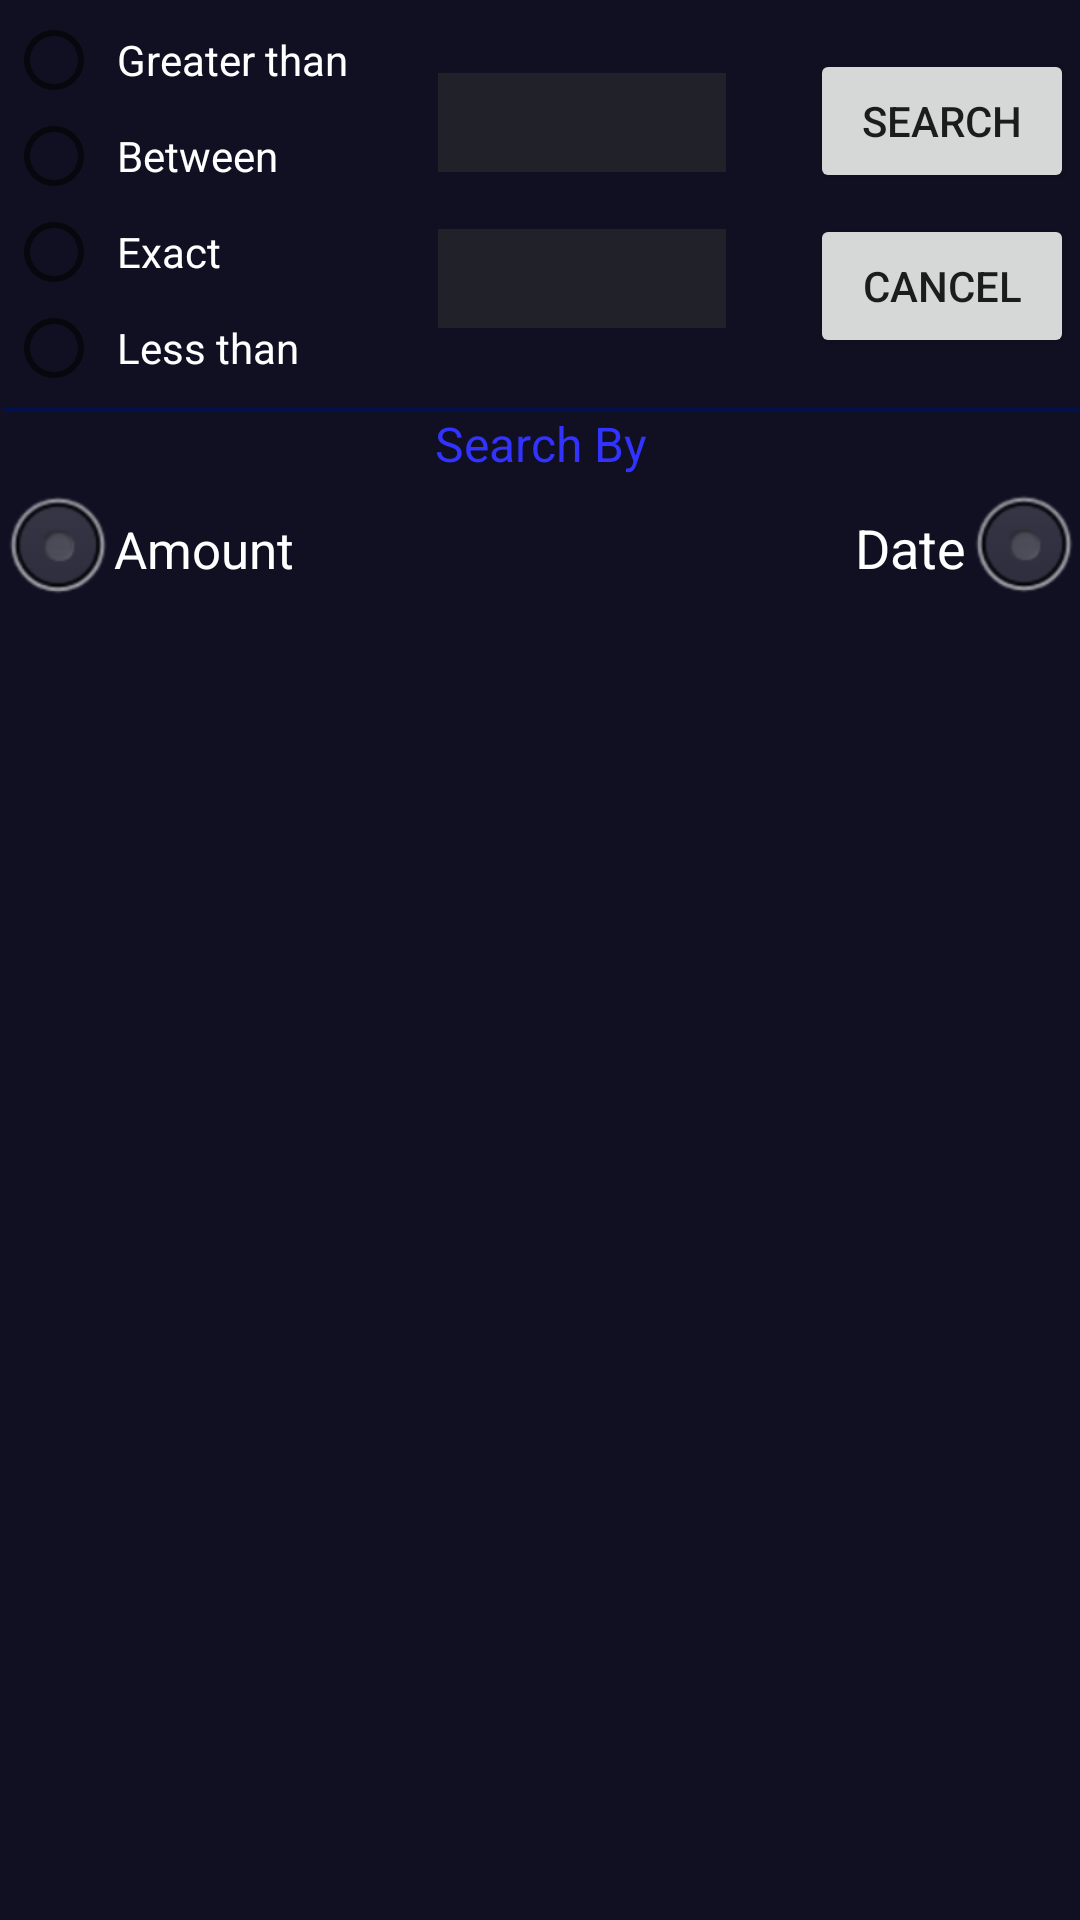

Android layout source for this screen:
<!-- AndroidManifest.xml: application theme AppTheme -->
<!-- res/layout/search_control.xml -->
<?xml version="1.0" encoding="utf-8"?>
<LinearLayout xmlns:android="http://schemas.android.com/apk/res/android"
    xmlns:tools="http://schemas.android.com/tools"
    android:orientation="vertical"
    android:layout_width="match_parent"
    android:layout_height="match_parent"
    tools:context=".ui.control.SearchControl">

    <FrameLayout android:id="@+id/search_frame"
        android:padding="1dp"
        android:orientation="horizontal"
        android:layout_width="match_parent"
        android:layout_height="wrap_content">
        <include layout="@layout/scene_amount_search"/>
    </FrameLayout>
    <View android:id="@+id/div_search_fragment"
        android:layout_height="1dp"
        android:layout_marginStart="1dp"
        android:layout_width="match_parent"
        android:background="@color/colorPrimaryDark" />
    <LinearLayout android:id="@+id/ll_search_by"
        android:orientation="vertical"
        android:layout_width="match_parent"
        android:layout_height="wrap_content">

        <TextView
            android:text="@string/search_by"
            android:textAlignment="center"
            android:layout_width="match_parent"
            android:layout_height="wrap_content" />

        <RadioGroup android:id="@+id/rg_visualize_search_by"
            android:orientation="horizontal"
            android:layout_width="match_parent"
            android:layout_height="wrap_content">

            <RadioButton android:id="@+id/rb_visualize_byamount"
                android:text="@string/amount"
                android:textSize="17sp"
                android:layout_weight="1"
                android:textColor="@color/WHITE"
                android:button="@null"
                android:drawableStart="@android:drawable/btn_radio"
                android:layout_width="wrap_content"
                android:layout_height="wrap_content" />

            <RadioButton android:id="@+id/rb_visualize_bydate"
                android:text="@string/date"
                android:textSize="18sp"
                android:textAlignment="textEnd"
                android:layout_weight="1"
                android:textColor="@color/WHITE"
                android:button="@null"
                android:drawableEnd="@android:drawable/btn_radio"
                android:layout_width="wrap_content"
                android:layout_height="wrap_content" />

        </RadioGroup>

    </LinearLayout>

</LinearLayout>
<!-- res/layout/scene_amount_search.xml (included above) -->
<?xml version="1.0" encoding="utf-8"?>
<RelativeLayout xmlns:android="http://schemas.android.com/apk/res/android"
    android:layout_width="match_parent"
    android:layout_height="wrap_content"
    xmlns:tools="http://schemas.android.com/tools">
    <RadioGroup android:id="@+id/rg_visualize_amount_search"
        android:layout_alignParentStart="true"
        android:layout_marginTop="@dimen/margin_rg_vertical"
        android:layout_marginBottom="@dimen/margin_rg_vertical"
        android:layout_marginStart="1dp"
        android:layout_width="wrap_content"
        android:layout_height="wrap_content" >
            <RadioButton
                android:id="@+id/rb_greater"
                android:padding="5dp"
                android:layout_width="wrap_content"
                android:layout_height="wrap_content"
                android:text="@string/greater_than"
                android:textColor="@color/WHITE" />
            <RadioButton
                android:id="@+id/rb_between_amounts"
                android:padding="5dp"
                android:layout_width="wrap_content"
                android:layout_height="wrap_content"
                android:text="@string/between"
                android:textColor="@color/WHITE" />
            <RadioButton
                android:id="@+id/rb_exact_amount"
                android:padding="5dp"
                android:layout_width="wrap_content"
                android:layout_height="wrap_content"
                android:text="@string/exact"
                android:textColor="@color/WHITE" />
            <RadioButton
                android:id="@+id/rb_less"
                android:padding="5dp"
                android:layout_width="wrap_content"
                android:layout_height="wrap_content"
                android:text="@string/less_than"
                android:textColor="@color/WHITE" />
        </RadioGroup>
    <LinearLayout android:id="@+id/ll_amount_search_inputs"
        android:orientation="vertical"
        android:layout_centerVertical="true"
        android:layout_toStartOf="@id/ll_amount_search_buttons"
        android:layout_toEndOf="@id/rg_visualize_amount_search"
        android:layout_marginStart="20dp"
        android:layout_marginEnd="20dp"
        android:minWidth="150dp"
        android:layout_width="wrap_content"
        android:layout_height="wrap_content">
            <EditText
                android:id="@+id/et_amount_search_input1"
                android:layout_width="match_parent"
                android:layout_height="45dp"
                android:inputType="numberDecimal"
                style="@style/MyEditTextStyle"
                tools:ignore="Autofill,LabelFor" />
            <EditText
                android:id="@+id/et_amount_search_input2"
                android:layout_marginTop="7dp"
                android:layout_width="match_parent"
                android:layout_height="45dp"
                android:inputType="numberDecimal"
                style="@style/MyEditTextStyle"
                tools:ignore="Autofill,LabelFor" />
    </LinearLayout>
    <LinearLayout android:id="@+id/ll_amount_search_buttons"
        android:orientation="vertical"
        android:layout_alignParentEnd="true"
        android:layout_centerVertical="true"
        android:layout_marginStart="3dp"
        android:layout_marginEnd="1dp"
        android:layout_width="wrap_content"
        android:layout_height="wrap_content"
        tools:ignore="RelativeOverlap">
        <Button android:id="@+id/btn_amount_search_go"
            android:text="@string/search"
            android:layout_width="wrap_content"
            android:layout_height="wrap_content" />
        <Button android:id="@+id/btn_amount_search_cancel"
            android:layout_marginTop="7dp"
            android:text="@string/cancel"
            android:layout_width="wrap_content"
            android:layout_height="wrap_content" />
    </LinearLayout>
</RelativeLayout>
<!-- resources referenced by this layout -->
<resources>
  <color name="WHITE">#FFFFFFFF</color>
  <color name="colorPrimaryDark">#00114B</color>
  <dimen name="margin_rg_vertical">3dp</dimen>
  <string name="amount">Amount</string>
  <string name="between">Between</string>
  <string name="cancel">Cancel</string>
  <string name="date">Date</string>
  <string name="exact">Exact</string>
  <string name="greater_than">Greater than</string>
  <string name="less_than">Less than</string>
  <string name="search">Search</string>
  <string name="search_by">Search By</string>
  <style name="MyEditTextStyle" parent="@android:style/TextAppearance.Widget.EditText">
          <item name="android:background">@drawable/et_bg</item>
          <item name="android:textColor">@color/WHITE</item>
          <item name="android:textAlignment">center</item>
          <item name="android:textSize">23dp</item>
          <item name="android:textColorHint">@color/WHITE</item>
          <item name="android:maxLines">1</item>
          <item name="android:height">28dp</item>
      </style>
  <style name="AppTheme" parent="Theme.AppCompat.DayNight.NoActionBar">
          
          <item name="android:background">@color/baseBlue</item>
          <item name="colorPrimary">@color/colorPrimary</item>
          <item name="colorPrimaryDark">@color/colorPrimaryDark</item>
          <item name="colorAccent">@color/colorAccent</item>
          <item name="android:textViewStyle">@style/MyTextViewStyle</item>
          <item name="android:editTextStyle">@style/MyEditTextStyle</item>
          <item name="android:alertDialogTheme">@style/MyAlertDialogTheme</item>
          <item name="android:itemTextAppearance">@style/MenuItemTextAppearance</item>
          <item name="android:datePickerDialogTheme">@style/MyDatePickerDialogTheme</item>
      </style>
  <!-- drawable et_bg (drawable) -->
  <?xml version="1.0" encoding="utf-8"?>
  <inset xmlns:android="http://schemas.android.com/apk/res/android"
      android:insetLeft="@dimen/edit_text_horizontal"
      android:insetRight="@dimen/edit_text_horizontal"
      android:insetTop="@dimen/edit_text_top"
      android:insetBottom="@dimen/edit_text_bottom">
      <selector>
          <item android:drawable="@color/half"/>
      </selector>
  </inset>
  <color name="baseBlue">#101022</color>
  <color name="colorPrimary">#0033aa</color>
  <color name="colorAccent">#D81B60</color>
  <style name="MyTextViewStyle" parent="@android:style/TextAppearance.Widget.TextView">
          <item name="android:background">@color/baseBlue</item>
          <item name="android:textColor">@color/baseText</item>
      </style>
  <style name="MyAlertDialogTheme">
          <item name="android:windowBackground">@android:color/transparent</item>
          <item name="android:windowContentOverlay">@null</item>
          <item name="android:windowIsFloating">true</item>
          <item name="android:windowAnimationStyle">@android:style/Animation.Dialog</item>
          
          
          
          
          <item name="android:textColor">@color/WHITE</item>
      </style>
  <style name="MenuItemTextAppearance" parent="@android:style/TextAppearance.Widget.TextView">
          <item name="android:background">@color/baseBlue</item>
          <item name="android:textColor">@color/baseText</item>
      </style>
  <style name="MyDatePickerDialogTheme" parent="android:Theme.Material.Light.Dialog">
          
          <item name="android:colorAccent">@color/date_picker_accent</item>
      </style>
  <dimen name="edit_text_horizontal">5dp</dimen>
  <dimen name="edit_text_top">5dp</dimen>
  <dimen name="edit_text_bottom">7dp</dimen>
  <color name="half">#80323232</color>
  <color name="baseText">#3333FF</color>
  <color name="date_picker_accent">#0077aa</color>
</resources>
